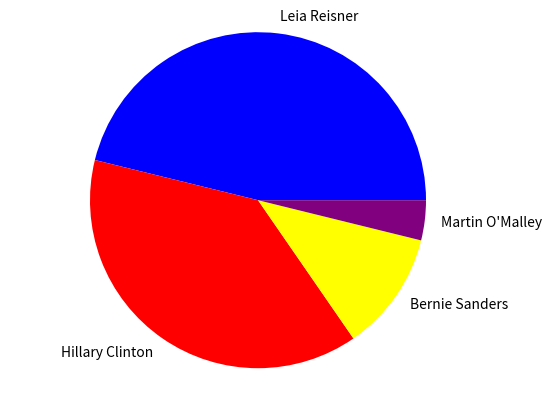

Write the Python code that produced this figure. (Note: this script raises an exception after producing the figure.)
import matplotlib
matplotlib.use('Agg')
import matplotlib.pyplot as plt


pieVotes = [12, 10, 3, 1]
pieLabels = ["Leia Reisner", "Hillary Clinton", "Bernie Sanders", "Martin O'Malley"]
pieColors = ['blue', 'red', 'yellow', 'purple']
plt.pie(pieVotes, labels=pieLabels, colors=pieColors)
plt.axis('equal')
plt.savefig("static/pie")
